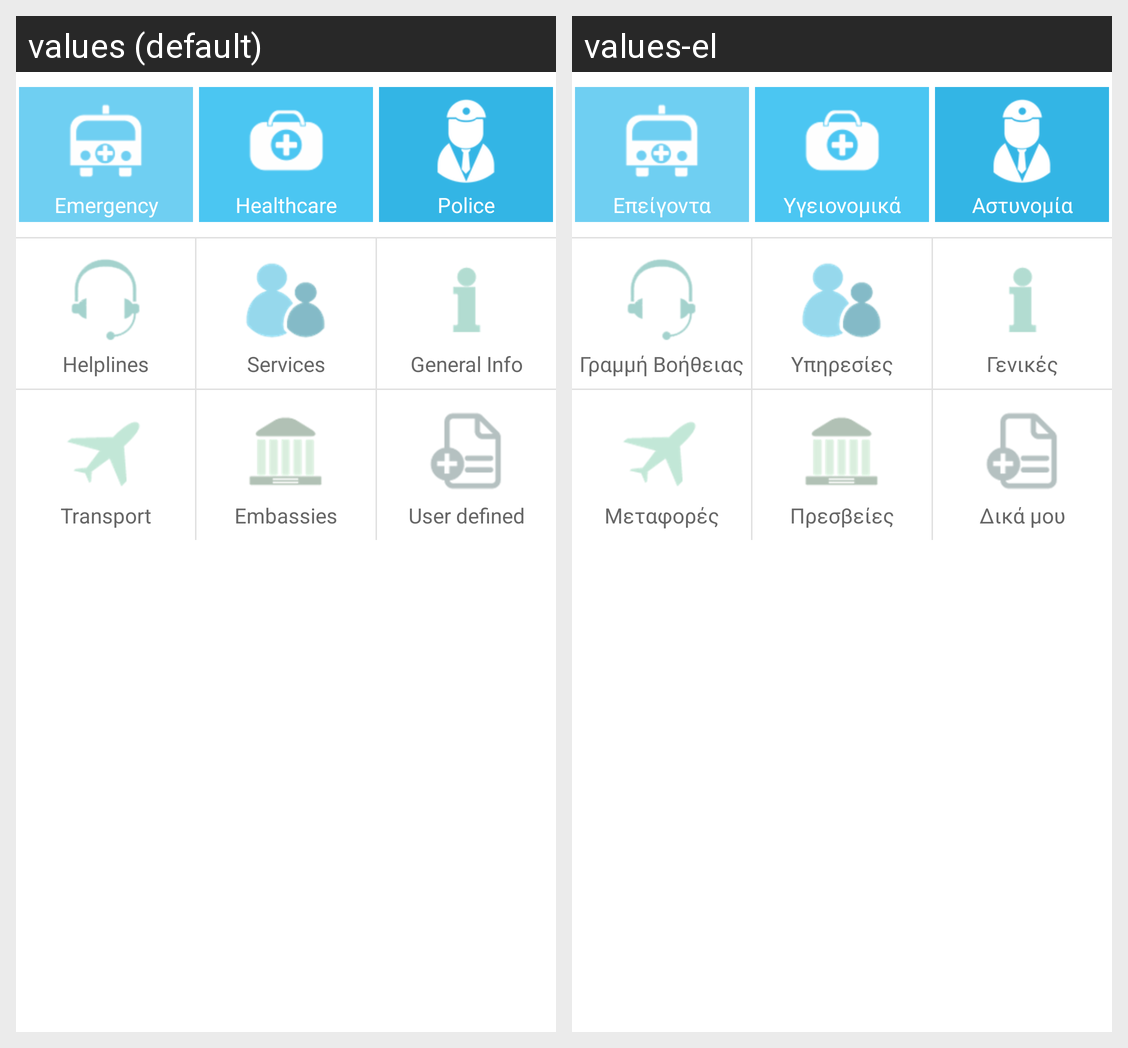

Strings drawn on this Android screen and how each of the app's shown locales translates them:
Android screen res/layout/main_grid.xml rendered under 2 locales, left to right: values (default), values-el. Device: Nexus 5 (rendered at 1080×1920; each locale shown at half size, 540×960, under a caption strip naming it); theme AppTheme.
Strings drawn on this screen, with the default value and each locale's value (text and hints the layout hard-codes, and strings that could not be matched under every locale, appear in the picture but are not listed):

LBL_EMERGENCY
  values: Emergency
  values-el: Επείγοντα

LBL_HEALTHCARE
  values: Healthcare
  values-el: Υγειονομικά

LBL_POLICE
  values: Police
  values-el: Αστυνομία

LBL_HELPLINES
  values: Helplines
  values-el: Γραμμή Βοήθειας

LBL_PUBLIC_SERVCES
  values: Services
  values-el: Υπηρεσίες

LBL_INFORMATION
  values: General Info
  values-el: Γενικές Πληροφορίες

LBL_TRANSPORTATION
  values: Transport
  values-el: Μεταφορές

LBL_EMBASSIES
  values: Embassies
  values-el: Πρεσβείες

TXT_CUSTOM
  values: User defined
  values-el: Δικά μου
